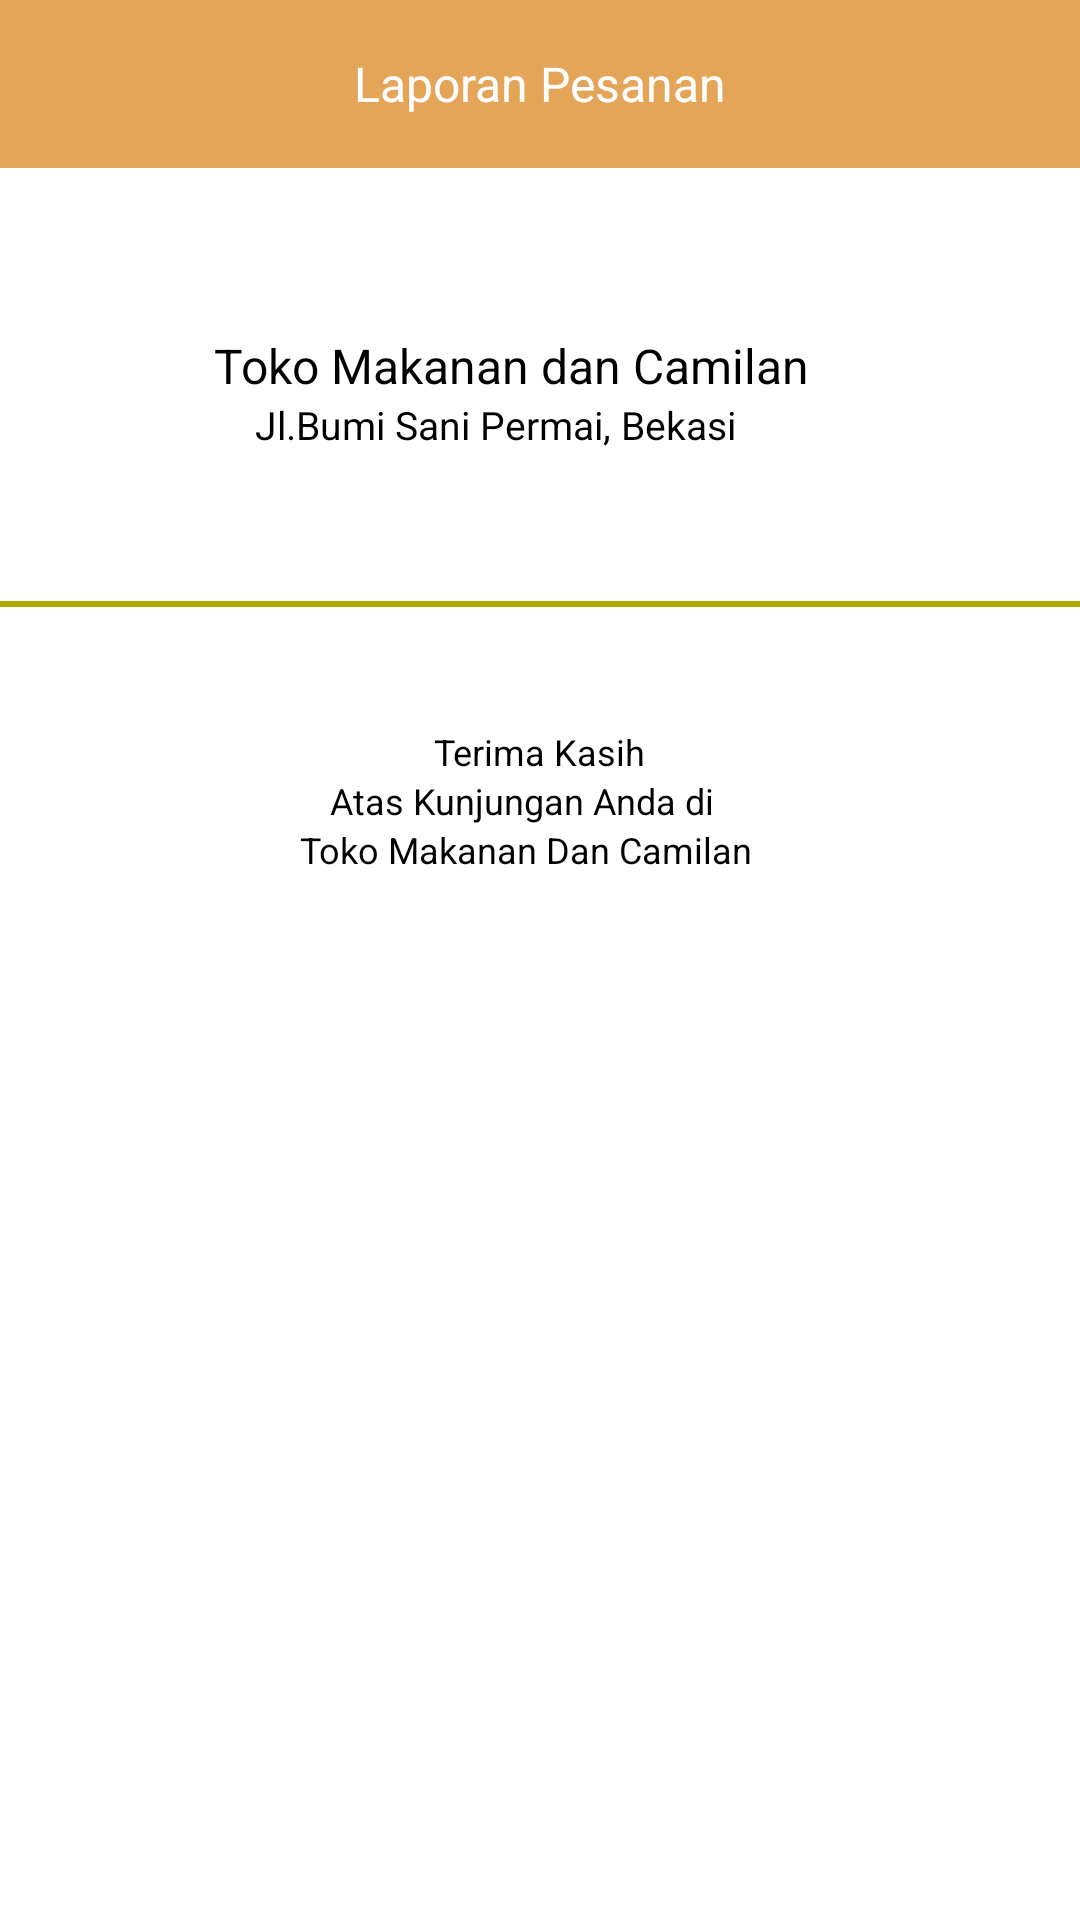

Android layout source for this screen:
<!-- AndroidManifest.xml: application theme Theme.CakeApp -->
<!-- res/layout/activity_laporan.xml -->
<?xml version="1.0" encoding="utf-8"?>
<LinearLayout xmlns:android="http://schemas.android.com/apk/res/android"
    xmlns:app="http://schemas.android.com/apk/res-auto"
    xmlns:tools="http://schemas.android.com/tools"
    android:layout_width="match_parent"
    android:layout_height="match_parent"
    tools:context=".LaporanActivity"
    android:orientation="vertical">

    <com.google.android.material.appbar.AppBarLayout
        android:layout_width="match_parent"
        android:layout_height="wrap_content"
        android:background="@android:color/white"
        app:elevation="4dp">

        <androidx.appcompat.widget.Toolbar
            android:id="@+id/toolbar"
            android:layout_width="match_parent"
            android:layout_height="wrap_content"
            app:navigationIcon="@drawable/ic_back"
            app:popupTheme="@style/ThemeOverlay.AppCompat.Light"
            android:background="@color/primarycolor" >

            <TextView
                android:id="@+id/tvToolbarWisata"
                android:layout_width="wrap_content"
                android:layout_height="wrap_content"
                android:textColor="@android:color/white"
                android:textSize="16dp"
                android:text="Laporan Pesanan"
                android:layout_gravity="center"/>

        </androidx.appcompat.widget.Toolbar>

    </com.google.android.material.appbar.AppBarLayout>

    <TextView
        android:layout_width="217dp"
        android:layout_height="wrap_content"
        android:layout_marginHorizontal="100dp"
        android:layout_marginTop="55dp"
        android:text="Toko Makanan dan Camilan"
        android:textColor="#000"
        android:layout_gravity="center"
        android:textSize="16dp" />

    <TextView
        android:layout_width="190dp"
        android:layout_height="wrap_content"
        android:layout_marginHorizontal="115dp"
        android:text="Jl.Bumi Sani Permai, Bekasi"
        android:textColor="#000"
        android:layout_gravity="center"
        android:textSize="13dp" />

    <View
        android:layout_width="match_parent"
        android:layout_height="2dp"
        android:layout_marginTop="50dp"
        android:background="#AEAB00" />

    <ScrollView
        android:layout_width="match_parent"
        android:layout_height="wrap_content">

        <LinearLayout
            android:layout_width="match_parent"
            android:layout_height="match_parent"
            android:orientation="vertical">
            <androidx.recyclerview.widget.RecyclerView
                android:id="@+id/recyclerview"
                android:layout_width="match_parent"
                android:layout_height="match_parent"
                tools:listitem="@layout/item_pesanan"/>

            <LinearLayout
                android:layout_width="match_parent"
                android:layout_height="match_parent"
                android:orientation="vertical"
                android:gravity="center"
                android:layout_marginTop="40dp">

                <TextView
                    android:layout_width="wrap_content"
                    android:layout_height="wrap_content"
                    android:text="Terima Kasih"
                    android:textColor="#000"
                    android:textSize="12dp" />

                <TextView
                    android:layout_width="140dp"
                    android:layout_height="wrap_content"
                    android:text="Atas Kunjungan Anda di"
                    android:textColor="#000"
                    android:textSize="12dp" />

                <TextView
                    android:layout_width="160dp"
                    android:layout_height="wrap_content"
                    android:text="Toko Makanan Dan Camilan"
                    android:textColor="#000"
                    android:textSize="12dp" />
            </LinearLayout>

            <androidx.appcompat.widget.AppCompatButton
                android:id="@+id/butlaporan"
                android:layout_width="match_parent"
                android:layout_height="wrap_content"
                android:text="Konfirmasi"
                android:layout_marginEnd="20dp"
                android:layout_marginStart="20dp"
                android:textColor="@color/white"
                android:layout_marginTop="20dp"
                android:textSize="16dp"
                android:background="@drawable/button_shape"
                android:textAllCaps="false"
                android:layout_marginBottom="15dp"
                app:layout_constraintBottom_toTopOf="@+id/txt_konfirmasi"
                app:layout_constraintEnd_toEndOf="parent"
                app:layout_constraintStart_toStartOf="parent" />

        </LinearLayout>

    </ScrollView>

</LinearLayout>
<!-- res/layout/item_pesanan.xml (included above) -->
<androidx.cardview.widget.CardView xmlns:android="http://schemas.android.com/apk/res/android"
    android:layout_width="match_parent"
    android:layout_height="wrap_content"
    android:orientation="vertical">

    <LinearLayout
        android:layout_width="match_parent"
        android:layout_height="match_parent"
        android:orientation="vertical"
        android:padding="20dp">

        <TextView
            android:id="@+id/tvNamaMakanan"
            android:layout_width="wrap_content"
            android:layout_height="wrap_content"
            android:text="Nama Makanan"
            android:textColor="@color/black"
            android:textSize="16sp"
            android:layout_marginBottom="4dp"/>

        <TextView
            android:id="@+id/tvJumlahPesanan"
            android:layout_width="wrap_content"
            android:layout_height="wrap_content"
            android:text="Jumlah Pesanan"
            android:textColor="@color/black"
            android:textSize="16sp"
            android:layout_marginBottom="4dp"/>

        <TextView
            android:id="@+id/tvTotalHarga"
            android:layout_width="wrap_content"
            android:layout_height="wrap_content"
            android:text="Total Harga"
            android:textColor="@color/black"
            android:textSize="16sp"
            android:layout_marginBottom="8dp"/>

        <Button
            android:id="@+id/btnBatal"
            android:layout_width="wrap_content"
            android:layout_height="wrap_content"
            android:text="Batal"
            android:layout_marginTop="8dp"/>

    </LinearLayout>

</androidx.cardview.widget.CardView>
<!-- resources referenced by this layout -->
<resources>
  <color name="black">#000000</color>
  <color name="primarycolor">#E5A559</color>
  <color name="white">#FFFFFF</color>
  <style name="Theme.CakeApp" parent="Base.Theme.CakeApp" />
  <style name="Base.Theme.CakeApp" parent="Theme.MaterialComponents.Light.DarkActionBar">
          
          <item name="colorPrimary">@color/primarycolor</item>
          <item name="colorPrimaryVariant">@color/primarycolor</item>
          <item name="colorOnPrimary">@color/white</item>
          
          <item name="colorSecondary">@color/primarycolor</item>
          <item name="colorSecondaryVariant">@color/primarycolor</item>
          <item name="colorOnSecondary">@color/white</item>
      </style>
</resources>
